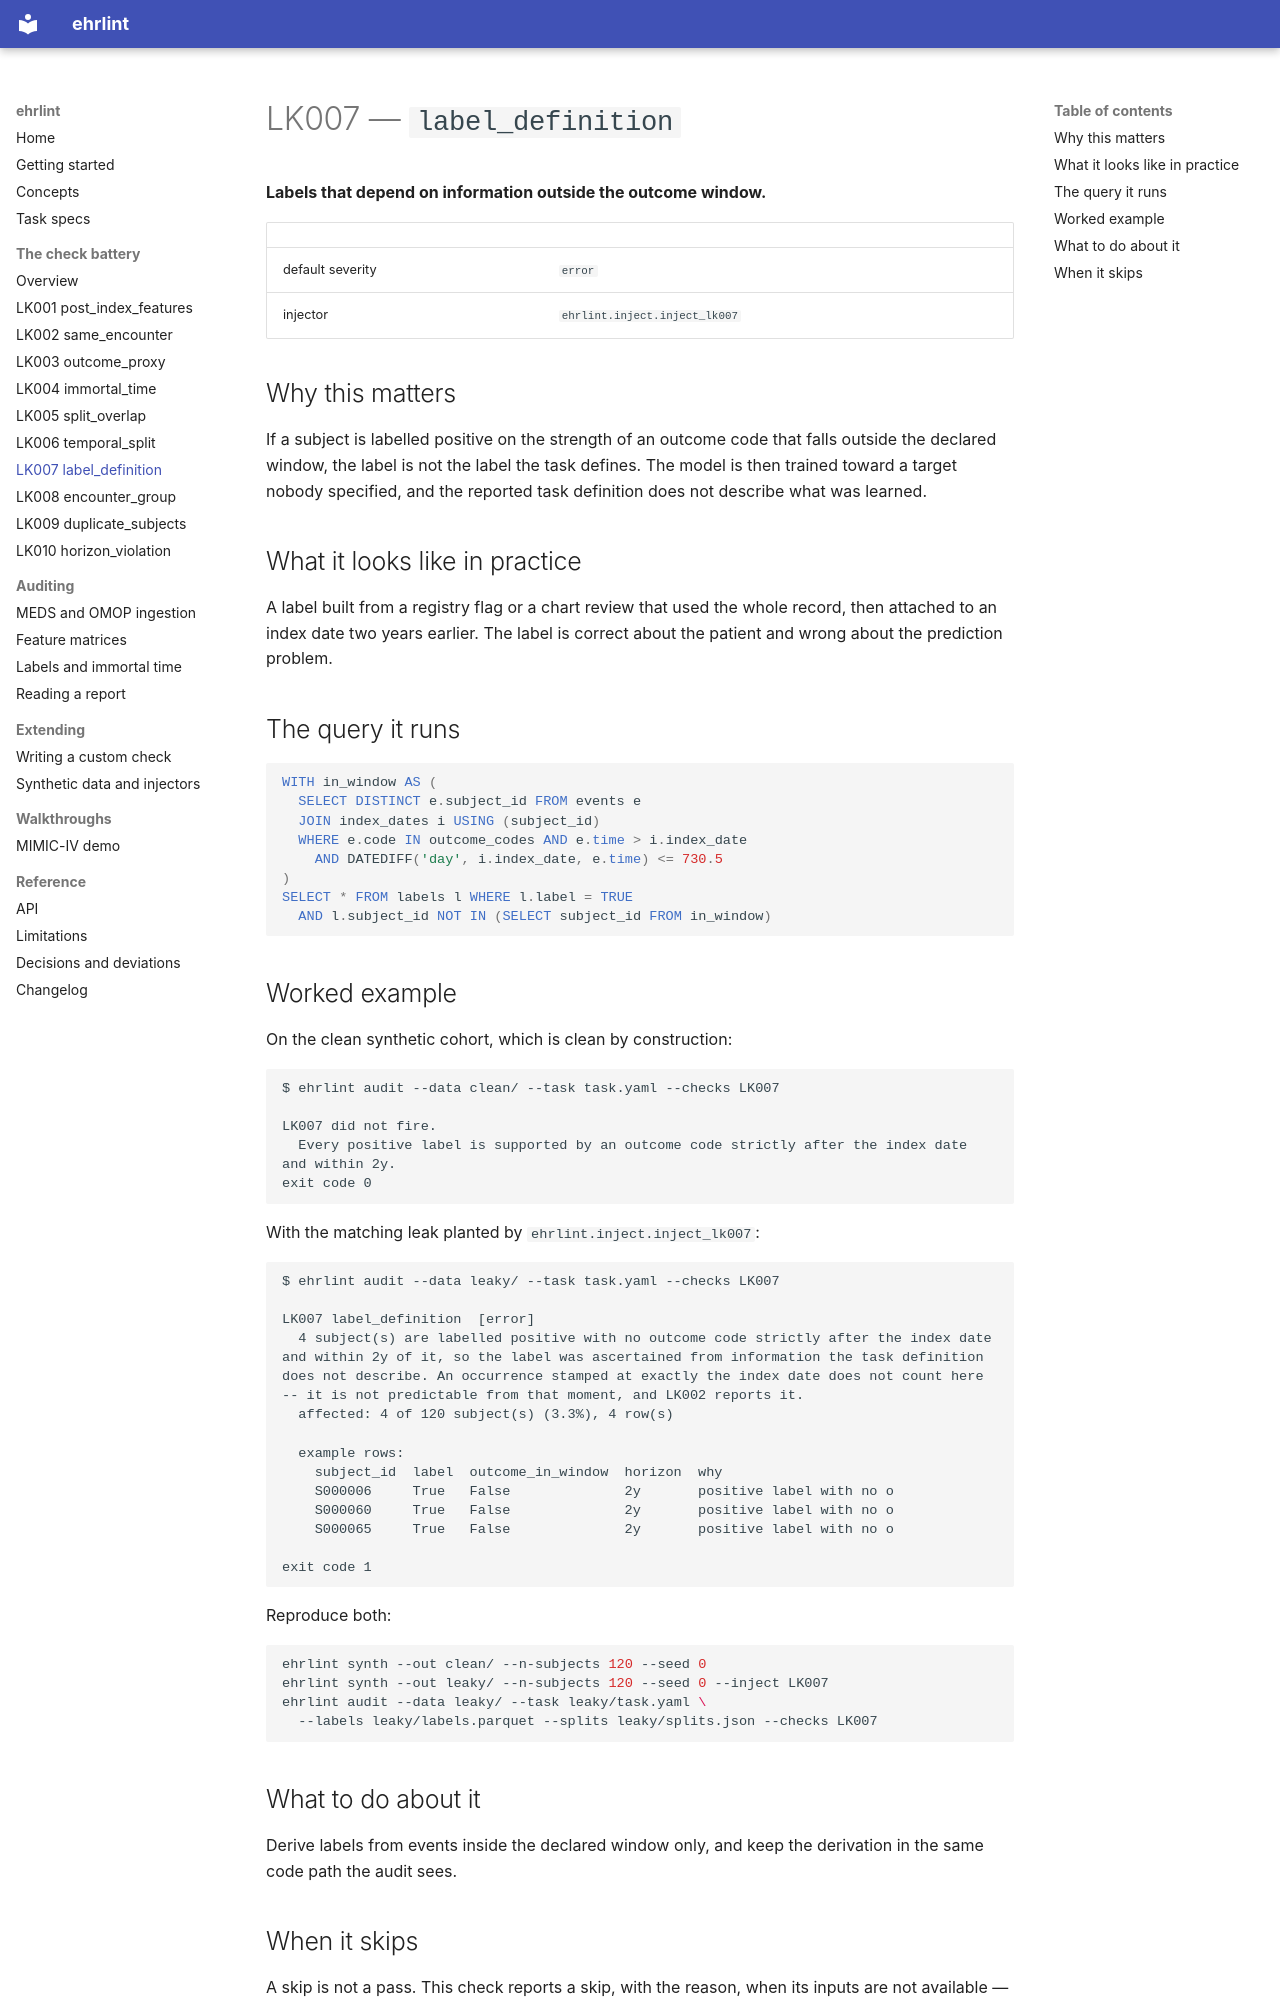

repository: DanPalBCM/ehrlint · page: checks/lk007/index.html · generator: mkdocs

<!--
Generated by scripts/generate_check_docs.py. Do not edit by hand: the
rationale, query, severity, and worked example all come from the code, and a
test asserts this file matches what the generator produces.
-->

# LK007 — `label_definition`

**Labels that depend on information outside the outcome window.**

| | |
| --- | --- |
| default severity | `error` |
| injector | `ehrlint.inject.inject_lk007` |

## Why this matters

If a subject is labelled positive on the strength of an outcome code that falls outside the declared window, the label is not the label the task defines. The model is then trained toward a target nobody specified, and the reported task definition does not describe what was learned.

## What it looks like in practice

A label built from a registry flag or a chart review that used the whole record, then attached to an index date two years earlier. The label is correct about the patient and wrong about the prediction problem.

## The query it runs

```sql
WITH in_window AS (
  SELECT DISTINCT e.subject_id FROM events e
  JOIN index_dates i USING (subject_id)
  WHERE e.code IN outcome_codes AND e.time > i.index_date
    AND DATEDIFF('day', i.index_date, e.time) <= 730.5
)
SELECT * FROM labels l WHERE l.label = TRUE
  AND l.subject_id NOT IN (SELECT subject_id FROM in_window)
```

## Worked example

On the clean synthetic cohort, which is clean by construction:

```text
$ ehrlint audit --data clean/ --task task.yaml --checks LK007

LK007 did not fire.
  Every positive label is supported by an outcome code strictly after the index date and within 2y.
exit code 0
```

With the matching leak planted by `ehrlint.inject.inject_lk007`:

```text
$ ehrlint audit --data leaky/ --task task.yaml --checks LK007

LK007 label_definition  [error]
  4 subject(s) are labelled positive with no outcome code strictly after the index date and within 2y of it, so the label was ascertained from information the task definition does not describe. An occurrence stamped at exactly the index date does not count here -- it is not predictable from that moment, and LK002 reports it.
  affected: 4 of 120 subject(s) (3.3%), 4 row(s)

  example rows:
    subject_id  label  outcome_in_window  horizon  why                     
    S000006     True   False              2y       positive label with no o
    S000060     True   False              2y       positive label with no o
    S000065     True   False              2y       positive label with no o

exit code 1
```

Reproduce both:

```bash
ehrlint synth --out clean/ --n-subjects 120 --seed 0
ehrlint synth --out leaky/ --n-subjects 120 --seed 0 --inject LK007
ehrlint audit --data leaky/ --task leaky/task.yaml \
  --labels leaky/labels.parquet --splits leaky/splits.json --checks LK007
```

## What to do about it

Derive labels from events inside the declared window only, and keep the derivation in the same code path the audit sees.
